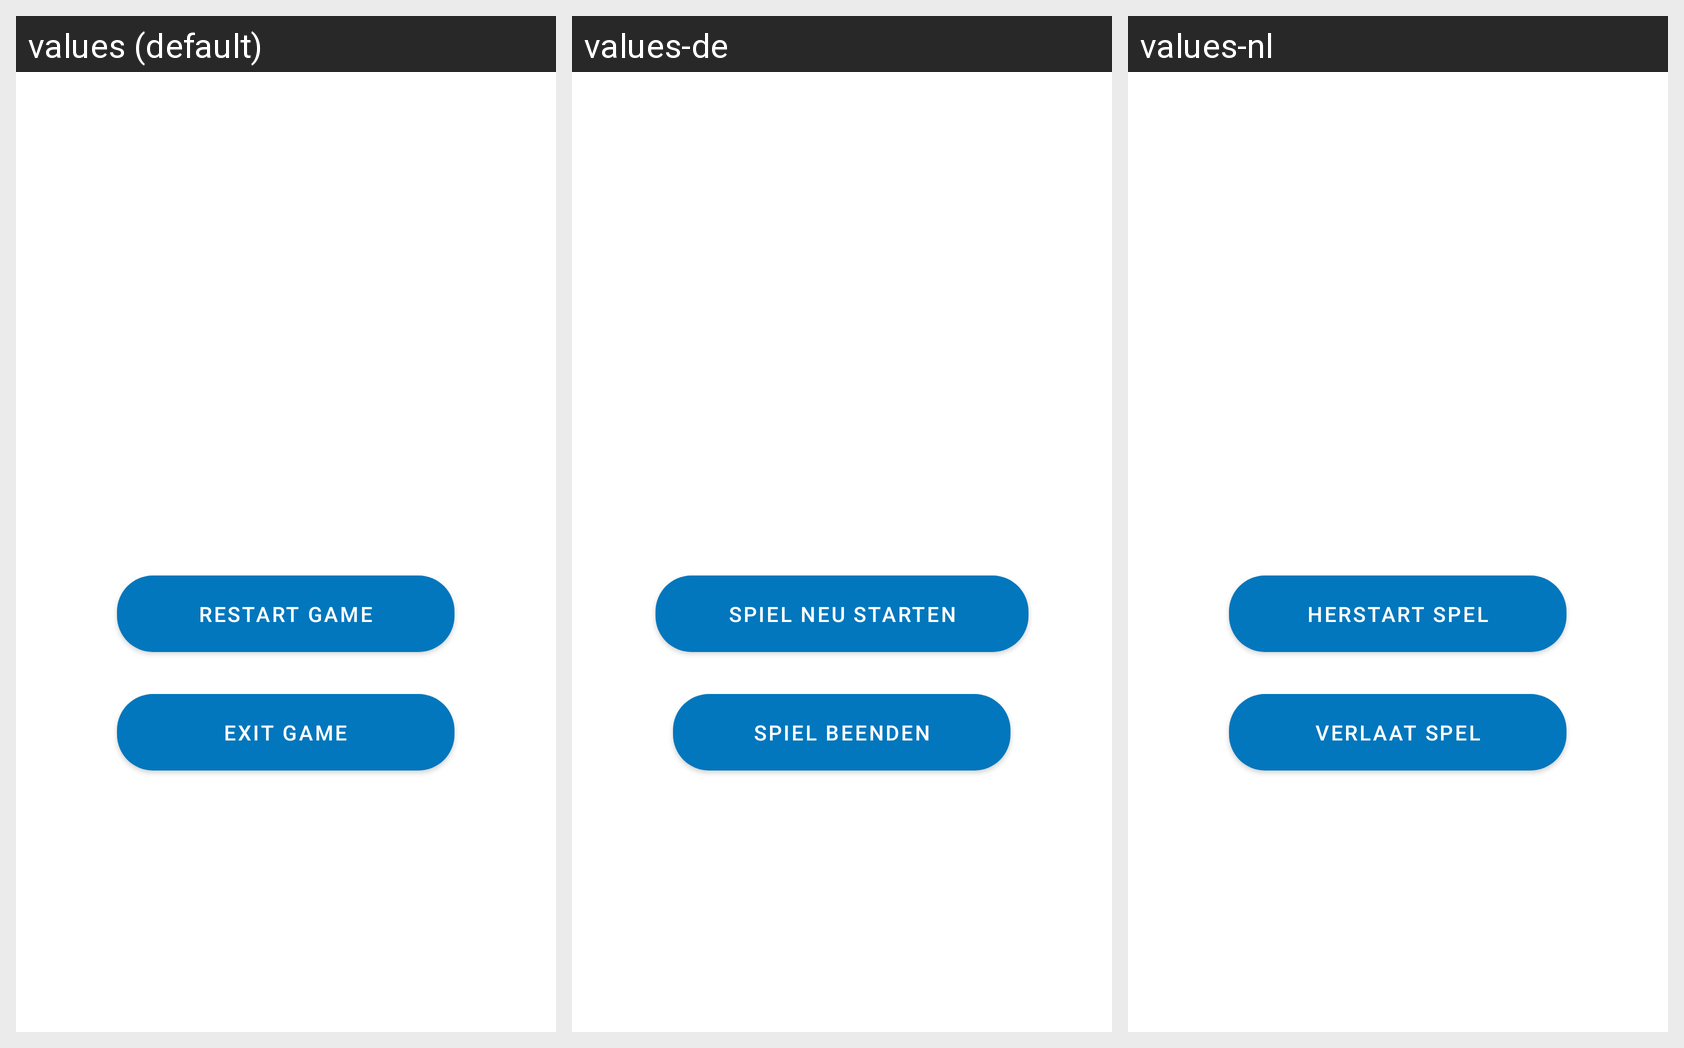

Locale-by-locale string values for the Android screen shown in this grid:
Android screen res/layout/fragment_game_over.xml rendered under 3 locales, left to right: values (default), values-de, values-nl. Device: Nexus 5 (rendered at 1080×1920; each locale shown at half size, 540×960, under a caption strip naming it); theme Theme.SimonSays.
Strings drawn on this screen, with the default value and each locale's value (text and hints the layout hard-codes, and strings that could not be matched under every locale, appear in the picture but are not listed):

restart_game_btn
  values: Restart Game
  values-de: Spiel neu starten
  values-nl: Herstart Spel

exit_game_btn
  values: Exit Game
  values-de: Spiel beenden
  values-nl: Verlaat Spel
